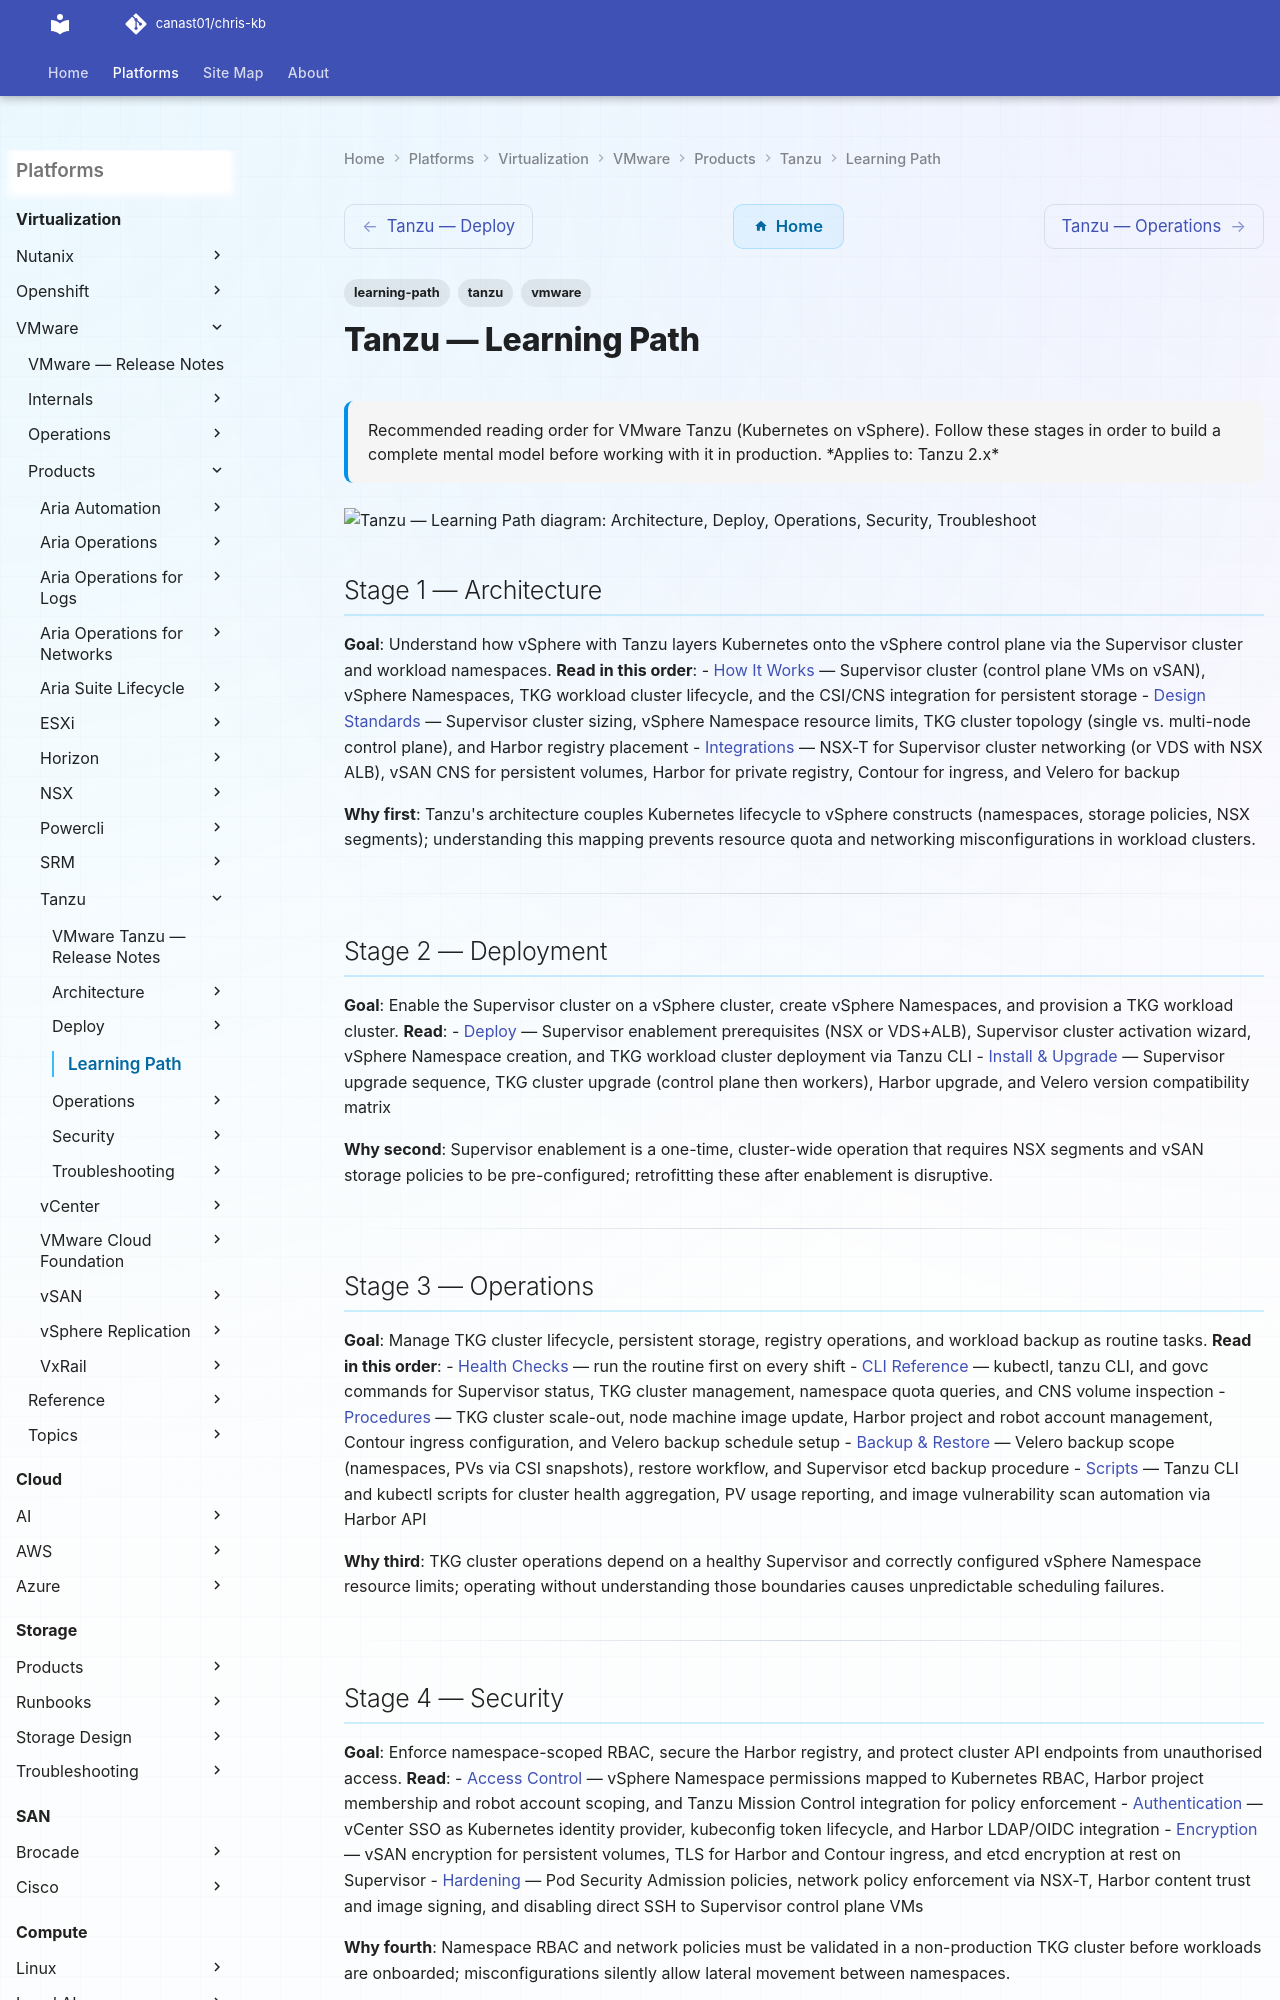

repository: canast01/chris-kb · page: virtualization/vmware/products/tanzu/learning-path/index.html · generator: mkdocs

---
tags:
  - learning-path
  - tanzu
  - vmware
description: "Recommended reading order for VMware Tanzu (Kubernetes on vSphere). Follow these stages in order to build a complete mental model before working with it..."
---
# Tanzu — Learning Path

<div class="kb-summary">
Recommended reading order for VMware Tanzu (Kubernetes on vSphere). Follow these stages in order to build a complete mental model before working with it in production.

*Applies to: Tanzu 2.x*
</div>

```d2
direction: right

S1: "Architecture" {shape: rectangle}
S2: "Deploy" {shape: rectangle}
S3: "Operations" {shape: rectangle}
S4: "Security" {shape: rectangle}
S5: "Troubleshoot" {shape: rectangle}

S1 -> S2
S2 -> S3
S3 -> S4
S4 -> S5
```

## Stage 1 — Architecture
**Goal**: Understand how vSphere with Tanzu layers Kubernetes onto the vSphere control plane via the Supervisor cluster and workload namespaces.
**Read in this order**:
- [How It Works](../architecture/how-it-works/) — Supervisor cluster (control plane VMs on vSAN), vSphere Namespaces, TKG workload cluster lifecycle, and the CSI/CNS integration for persistent storage
- [Design Standards](../architecture/design-standards/) — Supervisor cluster sizing, vSphere Namespace resource limits, TKG cluster topology (single vs. multi-node control plane), and Harbor registry placement
- [Integrations](../architecture/integrations/) — NSX-T for Supervisor cluster networking (or VDS with NSX ALB), vSAN CNS for persistent volumes, Harbor for private registry, Contour for ingress, and Velero for backup

**Why first**: Tanzu's architecture couples Kubernetes lifecycle to vSphere constructs (namespaces, storage policies, NSX segments); understanding this mapping prevents resource quota and networking misconfigurations in workload clusters.

---

## Stage 2 — Deployment
**Goal**: Enable the Supervisor cluster on a vSphere cluster, create vSphere Namespaces, and provision a TKG workload cluster.
**Read**:
- [Deploy](../deploy/) — Supervisor enablement prerequisites (NSX or VDS+ALB), Supervisor cluster activation wizard, vSphere Namespace creation, and TKG workload cluster deployment via Tanzu CLI
- [Install & Upgrade](../operations/install-upgrade/) — Supervisor upgrade sequence, TKG cluster upgrade (control plane then workers), Harbor upgrade, and Velero version compatibility matrix

**Why second**: Supervisor enablement is a one-time, cluster-wide operation that requires NSX segments and vSAN storage policies to be pre-configured; retrofitting these after enablement is disruptive.

---
